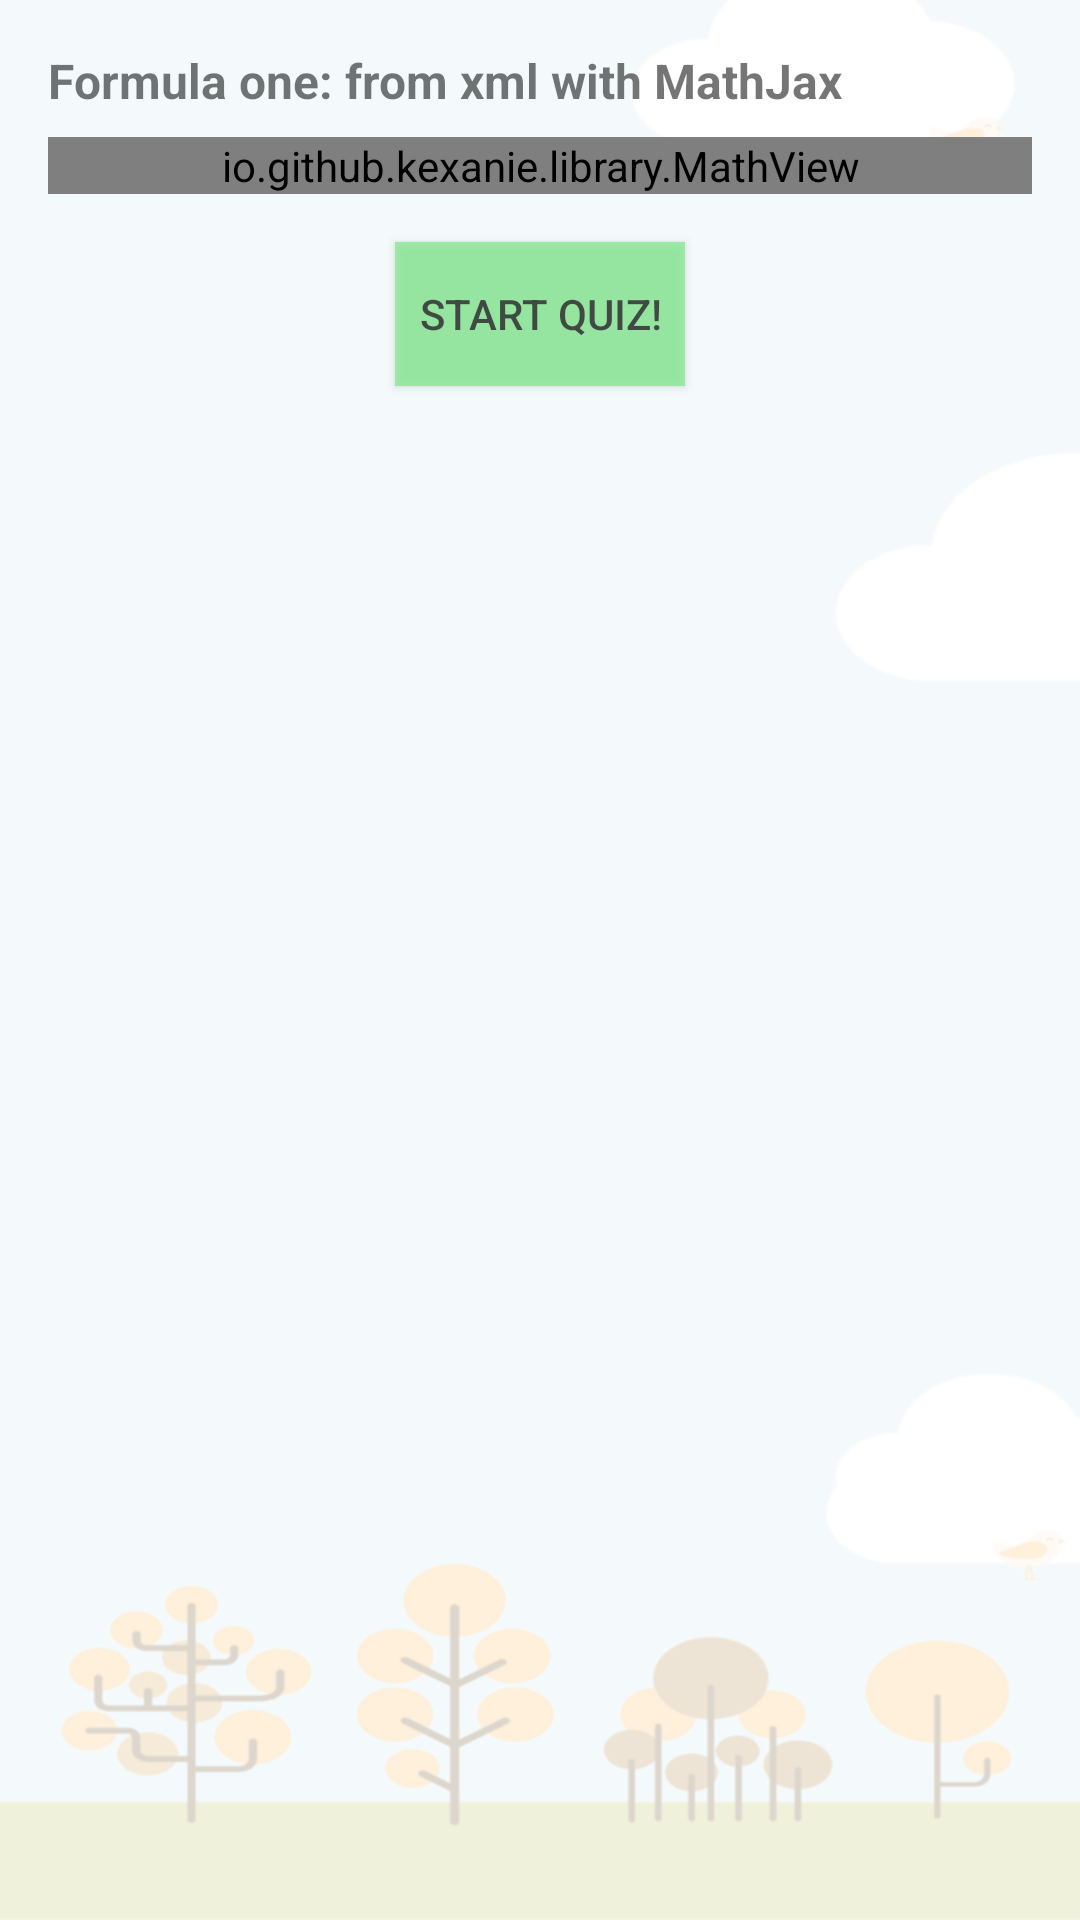

Android layout source for this screen:
<!-- AndroidManifest.xml: application theme AppTheme -->
<!-- res/layout/fragment_lesson.xml -->
<?xml version="1.0" encoding="utf-8"?>
<LinearLayout xmlns:android="http://schemas.android.com/apk/res/android"
              xmlns:auto="http://schemas.android.com/apk/res-auto"
              android:layout_width="match_parent"
              android:layout_height="match_parent"
              android:gravity="center_horizontal"
              android:orientation="vertical">

    <ScrollView
        android:layout_width="match_parent"
        android:layout_height="match_parent"
        android:background="@color/transparent_white">

        <LinearLayout
            android:layout_width="match_parent"
            android:layout_height="match_parent"
            android:orientation="vertical"
            android:padding="16dp">

            <TextView
                android:id="@+id/lesson_name_text_view"
                android:layout_width="match_parent"
                android:layout_height="wrap_content"
                android:text="Formula one: from xml with MathJax"
                android:textSize="16dp"
                android:textStyle="bold"
                android:layout_marginBottom="8dp"/>

            <io.github.kexanie.library.MathView
                android:id="@+id/lesson_math_view"
                android:layout_width="match_parent"
                android:layout_height="wrap_content"
                auto:engine="KaTeX"
                auto:text="If \\(f(x)\\) and \\(g(x)\\) are linear function such that \\(f'(2) = 8\\) and \\(g'(3) = 6\\), what is the value of \\(f'(5) + f'(6)\\)?"
                >
            </io.github.kexanie.library.MathView>
            <Button
                android:id="@+id/start_quiz_button"
                android:layout_margin="16dp"
                android:layout_width="wrap_content"
                android:layout_height="wrap_content"
                android:text="@string/start_quiz"
                android:gravity="center"
                android:layout_centerInParent="true"
                android:layout_gravity="center"
                android:padding="8dp"
                android:background="@color/color_green_button"
                android:drawableRight="@drawable/ic_send_black_24dp"
                android:alpha="0.75" />
        </LinearLayout>
    </ScrollView>
</LinearLayout>
<!-- resources referenced by this layout -->
<resources>
  <color name="color_green_button">#83ea8e</color>
  <color name="transparent_white">#c8ffffff</color>
  <string name="start_quiz">Start Quiz!</string>
  <style name="AppTheme" parent="Theme.AppCompat.Light.DarkActionBar">
          
          <item name="colorPrimary">@color/colorPrimary</item>
          <item name="colorPrimaryDark">@color/colorPrimaryDark</item>
          <item name="colorAccent">@color/colorAccent</item>
          <item name="android:windowBackground">@mipmap/background</item>
          <item name="android:windowNoTitle">true</item>
      </style>
  <color name="colorPrimary">#3F51B5</color>
  <color name="colorPrimaryDark">#303F9F</color>
  <color name="colorAccent">#FF4081</color>
</resources>
